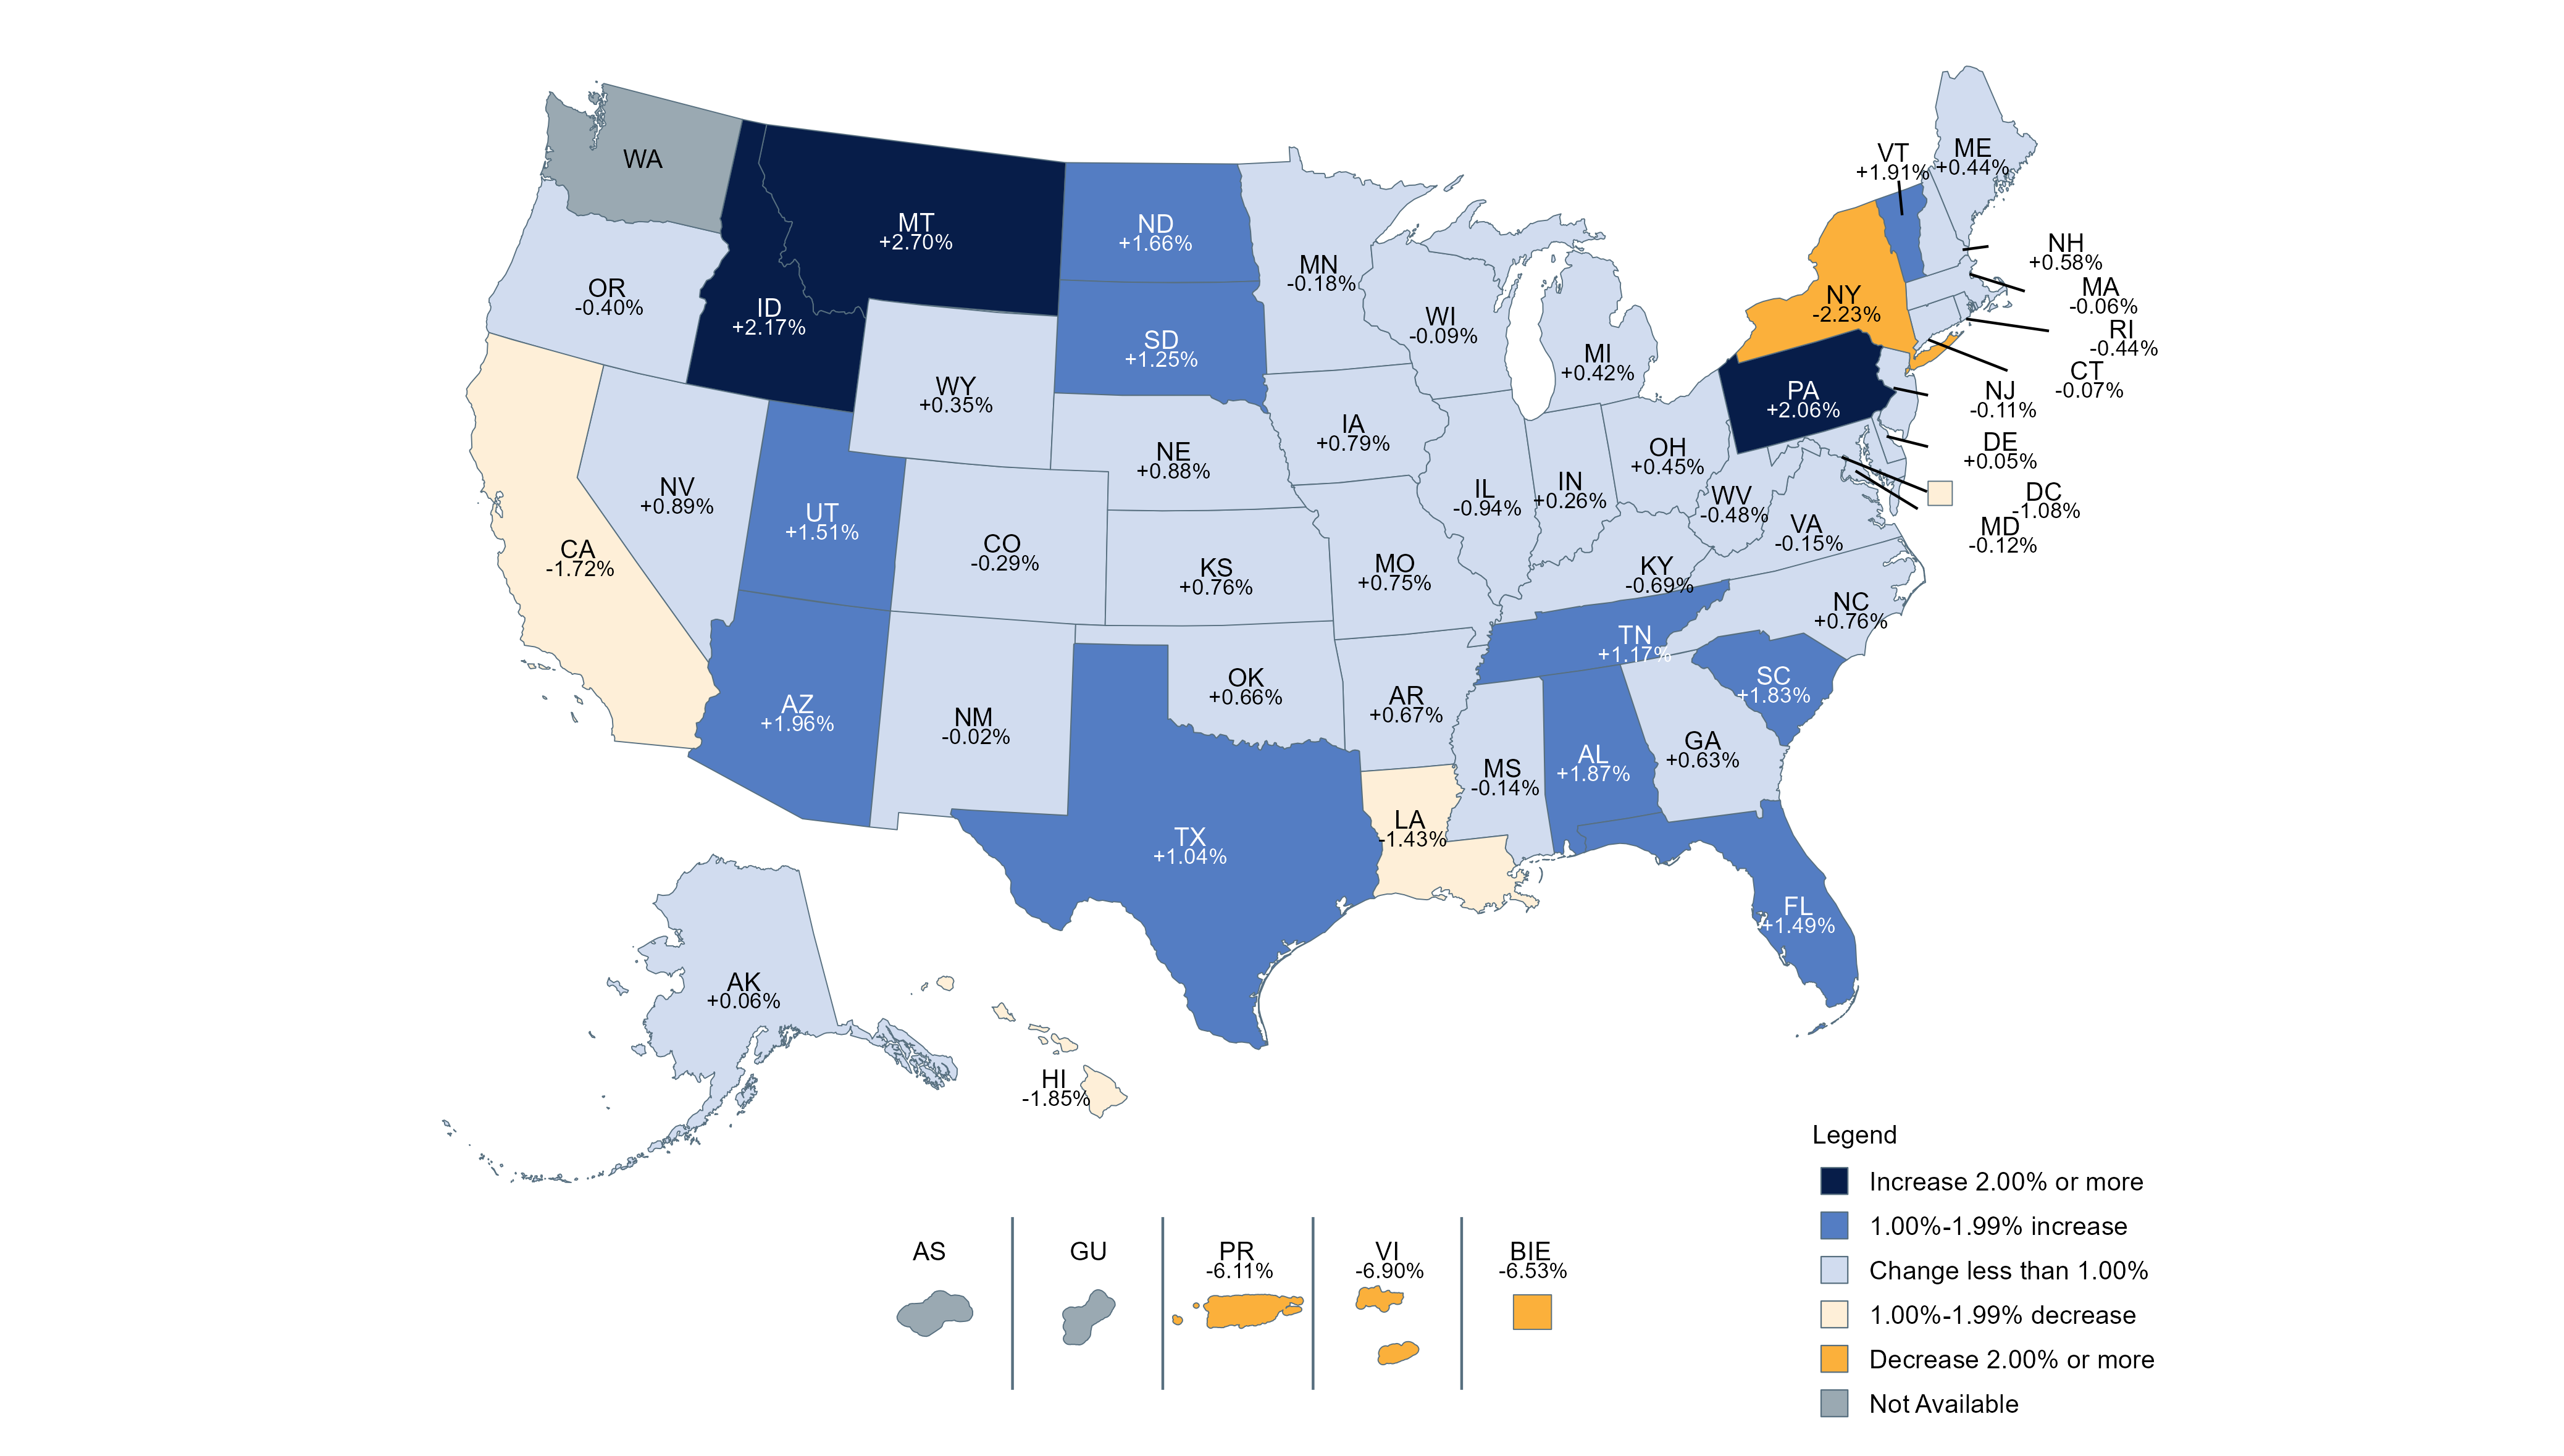

Values plotted in this chart, from the file beside it:
id, value, label, legend, unrounded_data
Montana, A, +2.70%, A = Increase 2.00% or more, 0.02696
Idaho, A, +2.17%, B = 1.00%-1.99% increase, 0.02171
Pennsylvania, A, +2.06%, C = Change less than 1.00%, 0.02057
Arizona, B, +1.96%, D = 1.00%-1.99% decrease, 0.0196
Vermont, B, +1.91%, E  = Decrease 2.00% or more, 0.0191
Alabama, B, +1.87%, F = Not Available, 0.01866
South Carolina, B, +1.83%, , 0.01833
North Dakota, B, +1.66%, , 0.01661
Utah, B, +1.51%, , 0.0151
Florida, B, +1.49%, , 0.01486
South Dakota, B, +1.25%, , 0.01247
Tennessee, B, +1.17%, , 0.01167
Texas, B, +1.04%, , 0.01039
Nevada, C, +0.89%, , 0.008915
Nebraska, C, +0.88%, , 0.00883
Iowa, C, +0.79%, , 0.007905
North Carolina, C, +0.76%, , 0.007628
Kansas, C, +0.76%, , 0.007626
Missouri, C, +0.75%, , 0.007545
Arkansas, C, +0.67%, , 0.006704
Oklahoma, C, +0.66%, , 0.006603
Georgia, C, +0.63%, , 0.006277
New Hampshire, C, +0.58%, , 0.005786
Ohio, C, +0.45%, , 0.004477
Maine, C, +0.44%, , 0.004407
Michigan, C, +0.42%, , 0.004151
Wyoming, C, +0.35%, , 0.00346
Indiana, C, +0.26%, , 0.002574
Alaska, C, +0.06%, , 0.0005544
Delaware, C, +0.05%, , 0.0005142
New Mexico, C, -0.02%, , -0.0001736
Massachusetts, C, -0.06%, , -0.0005772
Connecticut, C, -0.07%, , -0.0007308
Wisconsin, C, -0.09%, , -0.0008517
New Jersey, C, -0.11%, , -0.001149
Maryland, C, -0.12%, , -0.001208
Mississippi, C, -0.14%, , -0.001417
Virginia, C, -0.15%, , -0.001457
Minnesota, C, -0.18%, , -0.001808
Colorado, C, -0.29%, , -0.002946
Oregon, C, -0.40%, , -0.004005
Rhode Island, C, -0.44%, , -0.00444
West Virginia, C, -0.48%, , -0.004765
Kentucky, C, -0.69%, , -0.006937
Illinois, C, -0.94%, , -0.00936
District of Columbia, D, -1.08%, , -0.01085
Louisiana, D, -1.43%, , -0.01433
California, D, -1.72%, , -0.01721
Hawaii, D, -1.85%, , -0.01849
New York, E, -2.23%, , -0.02235
Puerto Rico, E, -6.11%, , -0.06106
Bureau of Indian Education, E, -6.53%, , -0.06529
U.S. Virgin Islands, E, -6.90%, , -0.06904
American Samoa, F, , , 
Guam, F, , , 
Washington, F, , , 
